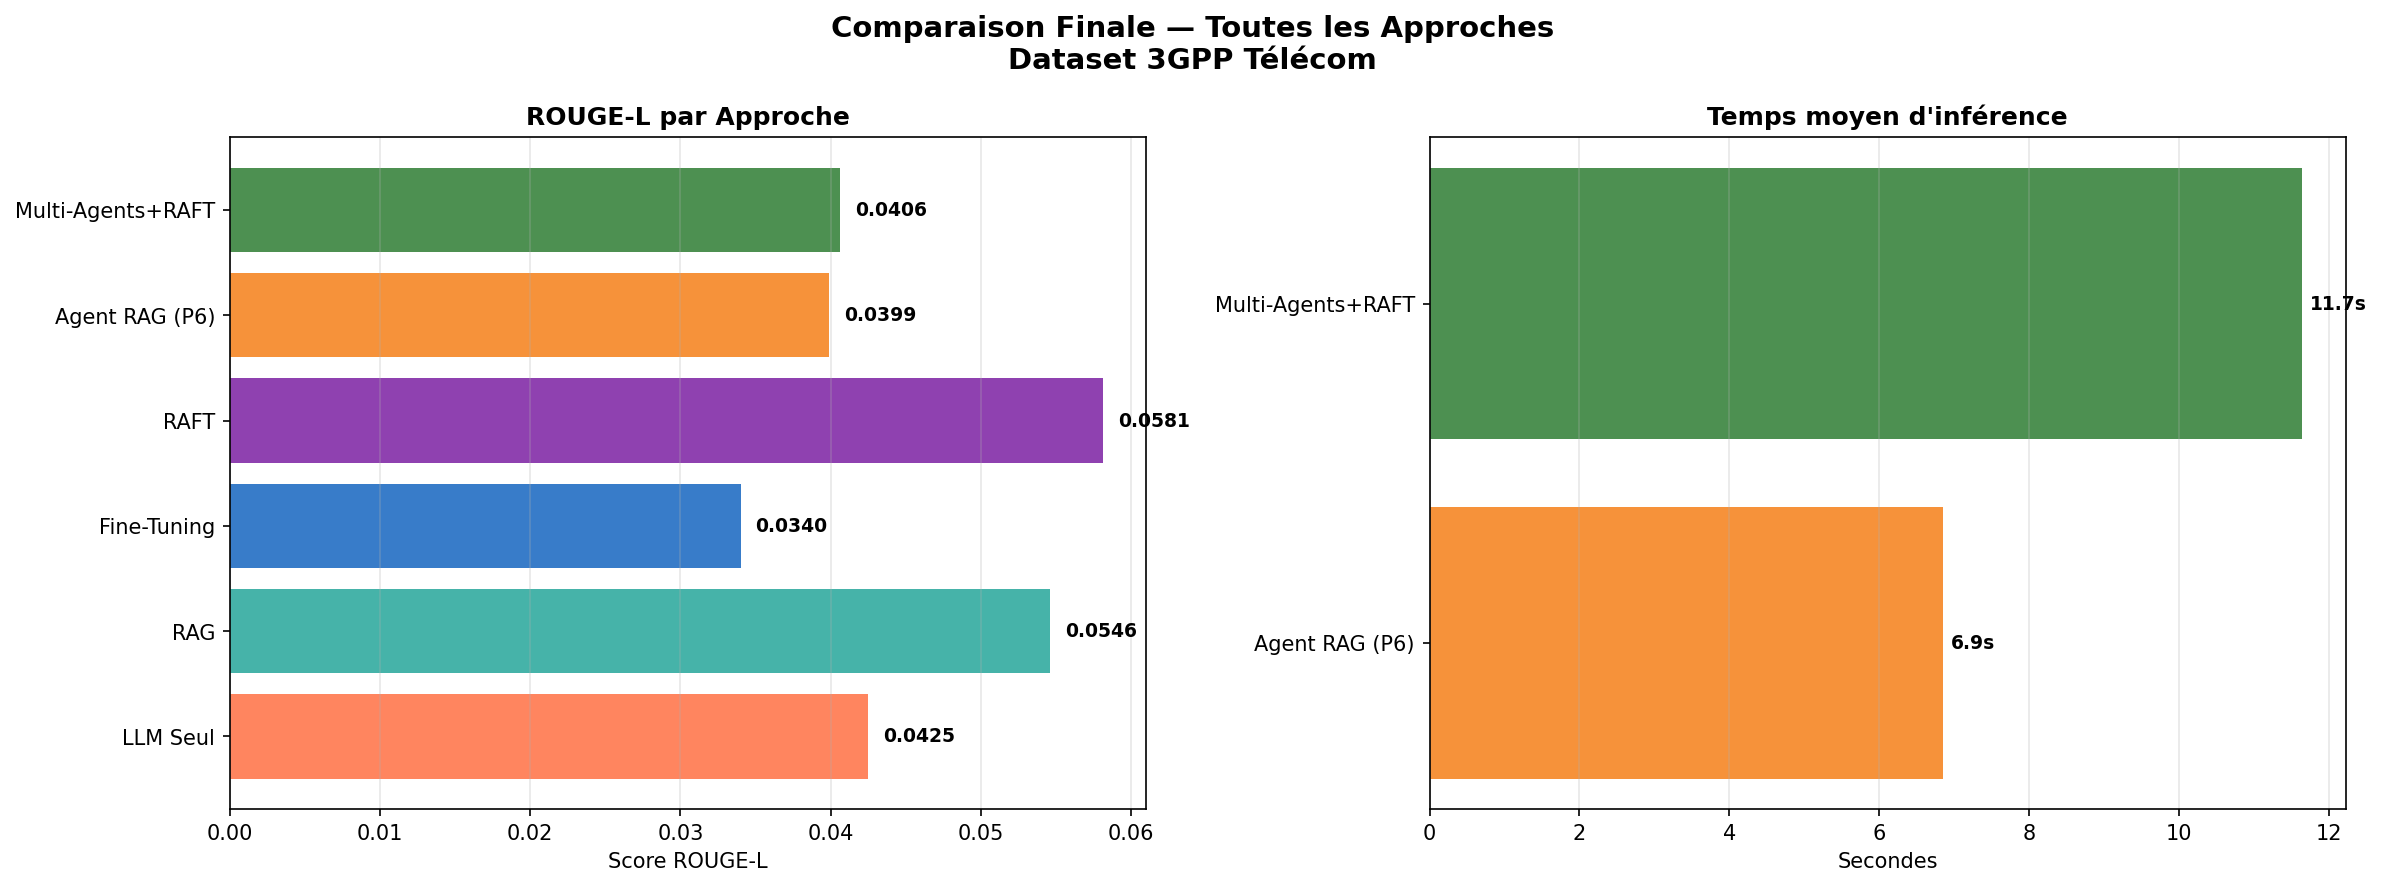

Source data for this figure (header and first rows):
Approche, ROUGE-1, ROUGE-2, ROUGE-L, Temps moy. (s)
LLM Seul, 0.0495, 0.0101, 0.0425, 
RAG, 0.056, 0.0066, 0.0546, 
Fine-Tuning, 0.0413, 0.0101, 0.034, 
RAFT, 0.0588, 0.0066, 0.0581, 
Agent RAG (P6), 0.0401, 0.0053, 0.0399, 6.86
Multi-Agents+RAFT, 0.0412, 0.0053, 0.0406, 11.65
